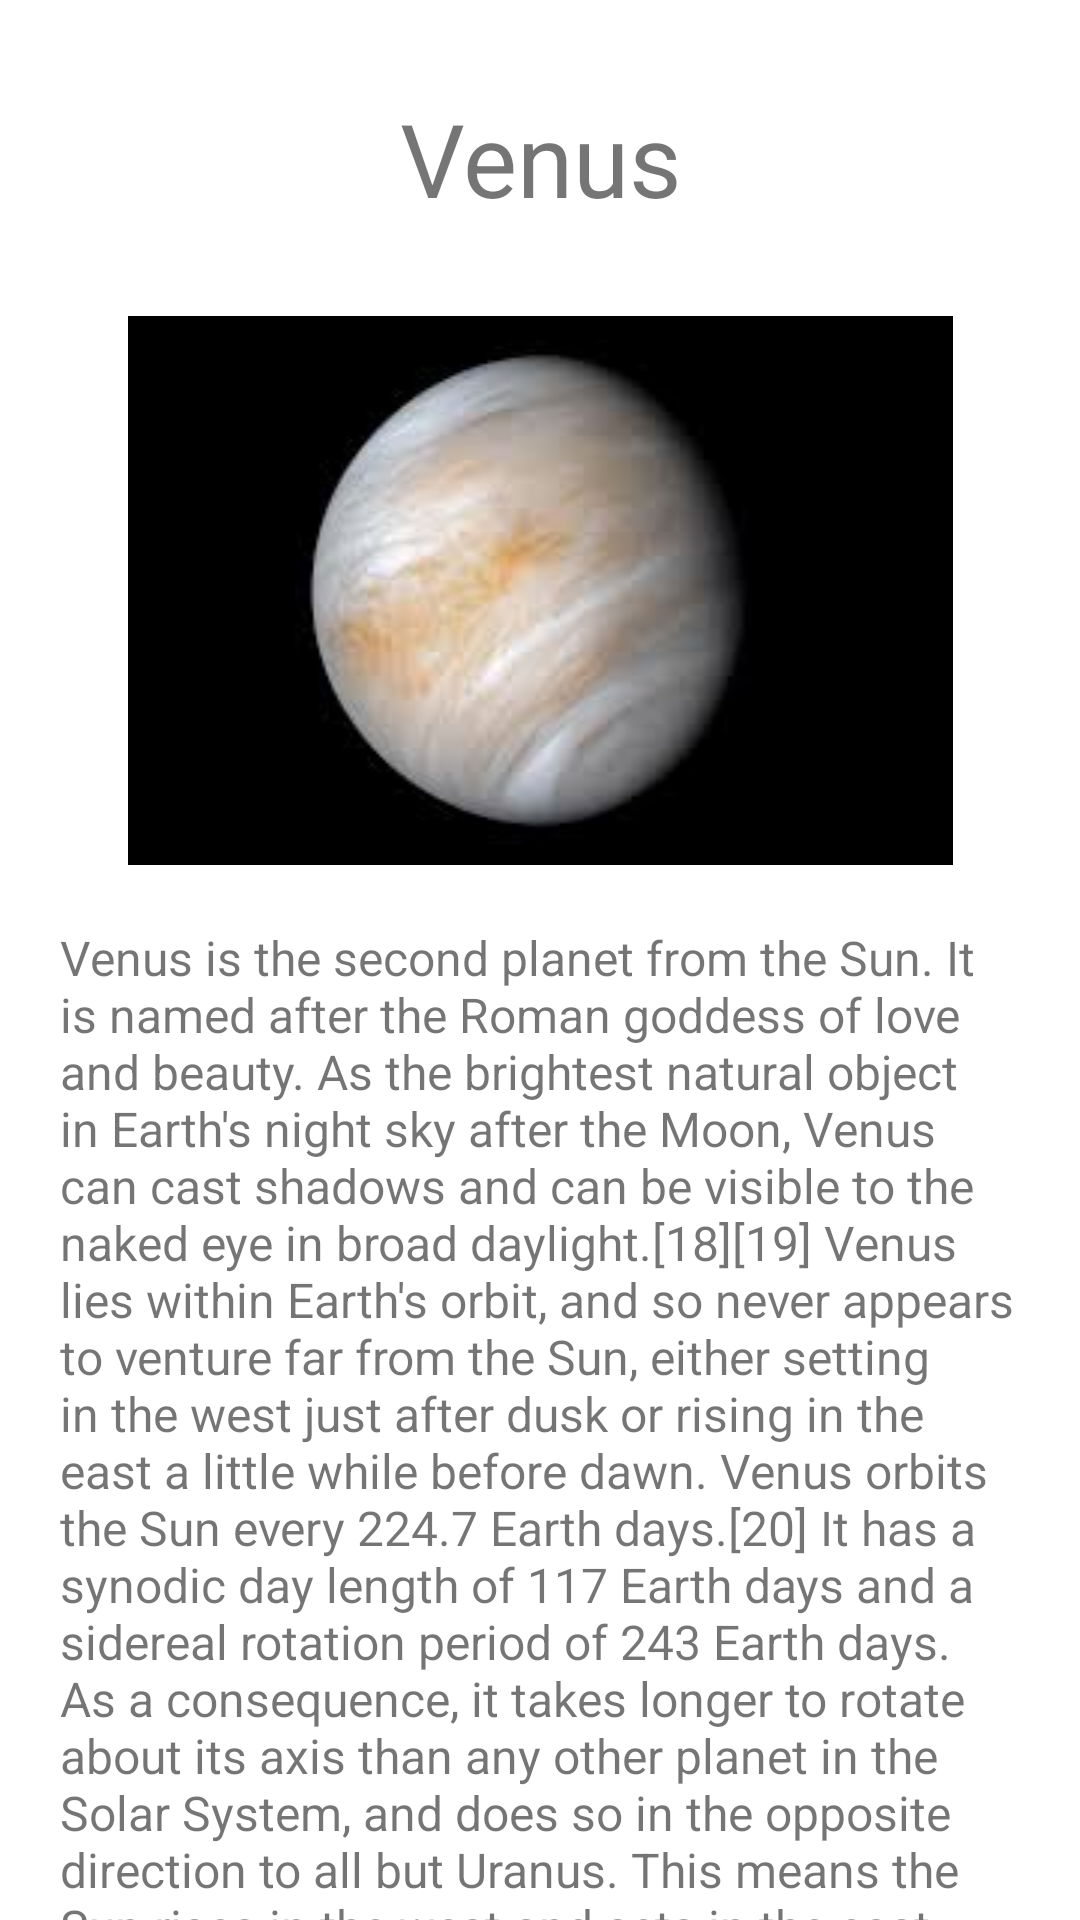

This screen was rendered from an Android layout file. Write that file and the resources it references.
<!-- AndroidManifest.xml: application theme Theme.Fplanet -->
<!-- res/layout/activity_venus.xml -->
<?xml version="1.0" encoding="utf-8"?>
<LinearLayout xmlns:android="http://schemas.android.com/apk/res/android"
    xmlns:app="http://schemas.android.com/apk/res-auto"
    xmlns:tools="http://schemas.android.com/tools"
    android:layout_width="match_parent"
    android:layout_height="match_parent"
    android:orientation="vertical"
    tools:context=".Venus">


    <TextView
        android:id="@+id/PName2"
        android:layout_width="match_parent"
        android:layout_height="wrap_content"
        android:layout_marginLeft="40dp"
        android:layout_marginTop="30dp"
        android:layout_marginRight="40dp"
        android:gravity="center_horizontal"
        android:text="Venus"
        android:textSize="34sp" />

    <ImageView
        android:id="@+id/PImage2"
        android:layout_width="match_parent"
        android:layout_height="wrap_content"
        android:layout_marginLeft="40dp"
        android:layout_marginTop="30dp"
        android:layout_marginRight="40dp"
        app:srcCompat="@drawable/venus" />

    <TextView
        android:id="@+id/PText2"
        android:layout_width="match_parent"
        android:layout_height="wrap_content"
        android:layout_marginLeft="20dp"
        android:layout_marginTop="20dp"
        android:layout_marginRight="20dp"
        android:text="Venus is the second planet from the Sun. It is named after the Roman goddess of love and beauty. As the brightest natural object in Earth's night sky after the Moon, Venus can cast shadows and can be visible to the naked eye in broad daylight.[18][19] Venus lies within Earth's orbit, and so never appears to venture far from the Sun, either setting in the west just after dusk or rising in the east a little while before dawn. Venus orbits the Sun every 224.7 Earth days.[20] It has a synodic day length of 117 Earth days and a sidereal rotation period of 243 Earth days. As a consequence, it takes longer to rotate about its axis than any other planet in the Solar System, and does so in the opposite direction to all but Uranus. This means the Sun rises in the west and sets in the east.[21] Venus does not have any moons, a distinction it shares only with Mercury among the planets in the Solar System."
        android:textSize="16sp" />

</LinearLayout>
<!-- resources referenced by this layout -->
<resources>
  <!-- drawable venus: png bitmap (drawable-v24, 44176 bytes) -->
  <style name="Theme.Fplanet" parent="Theme.MaterialComponents.DayNight.DarkActionBar">
          
          <item name="colorPrimary">@color/purple_500</item>
          <item name="colorPrimaryVariant">@color/purple_700</item>
          <item name="colorOnPrimary">@color/white</item>
          
          <item name="colorSecondary">@color/teal_200</item>
          <item name="colorSecondaryVariant">@color/teal_700</item>
          <item name="colorOnSecondary">@color/black</item>
          
          <item name="android:statusBarColor" tools:targetApi="l">?attr/colorPrimaryVariant</item>
          
      </style>
  <!-- not gathered from this repository: default colours our renderer supplied (Android Studio template values) -->
  <color name="purple_500">#FF6200EE</color>
  <color name="purple_700">#FF3700B3</color>
  <color name="teal_200">#FF03DAC5</color>
  <color name="teal_700">#FF018786</color>
  <color name="black">#FF000000</color>
  <color name="white">#FFFFFFFF</color>
</resources>
